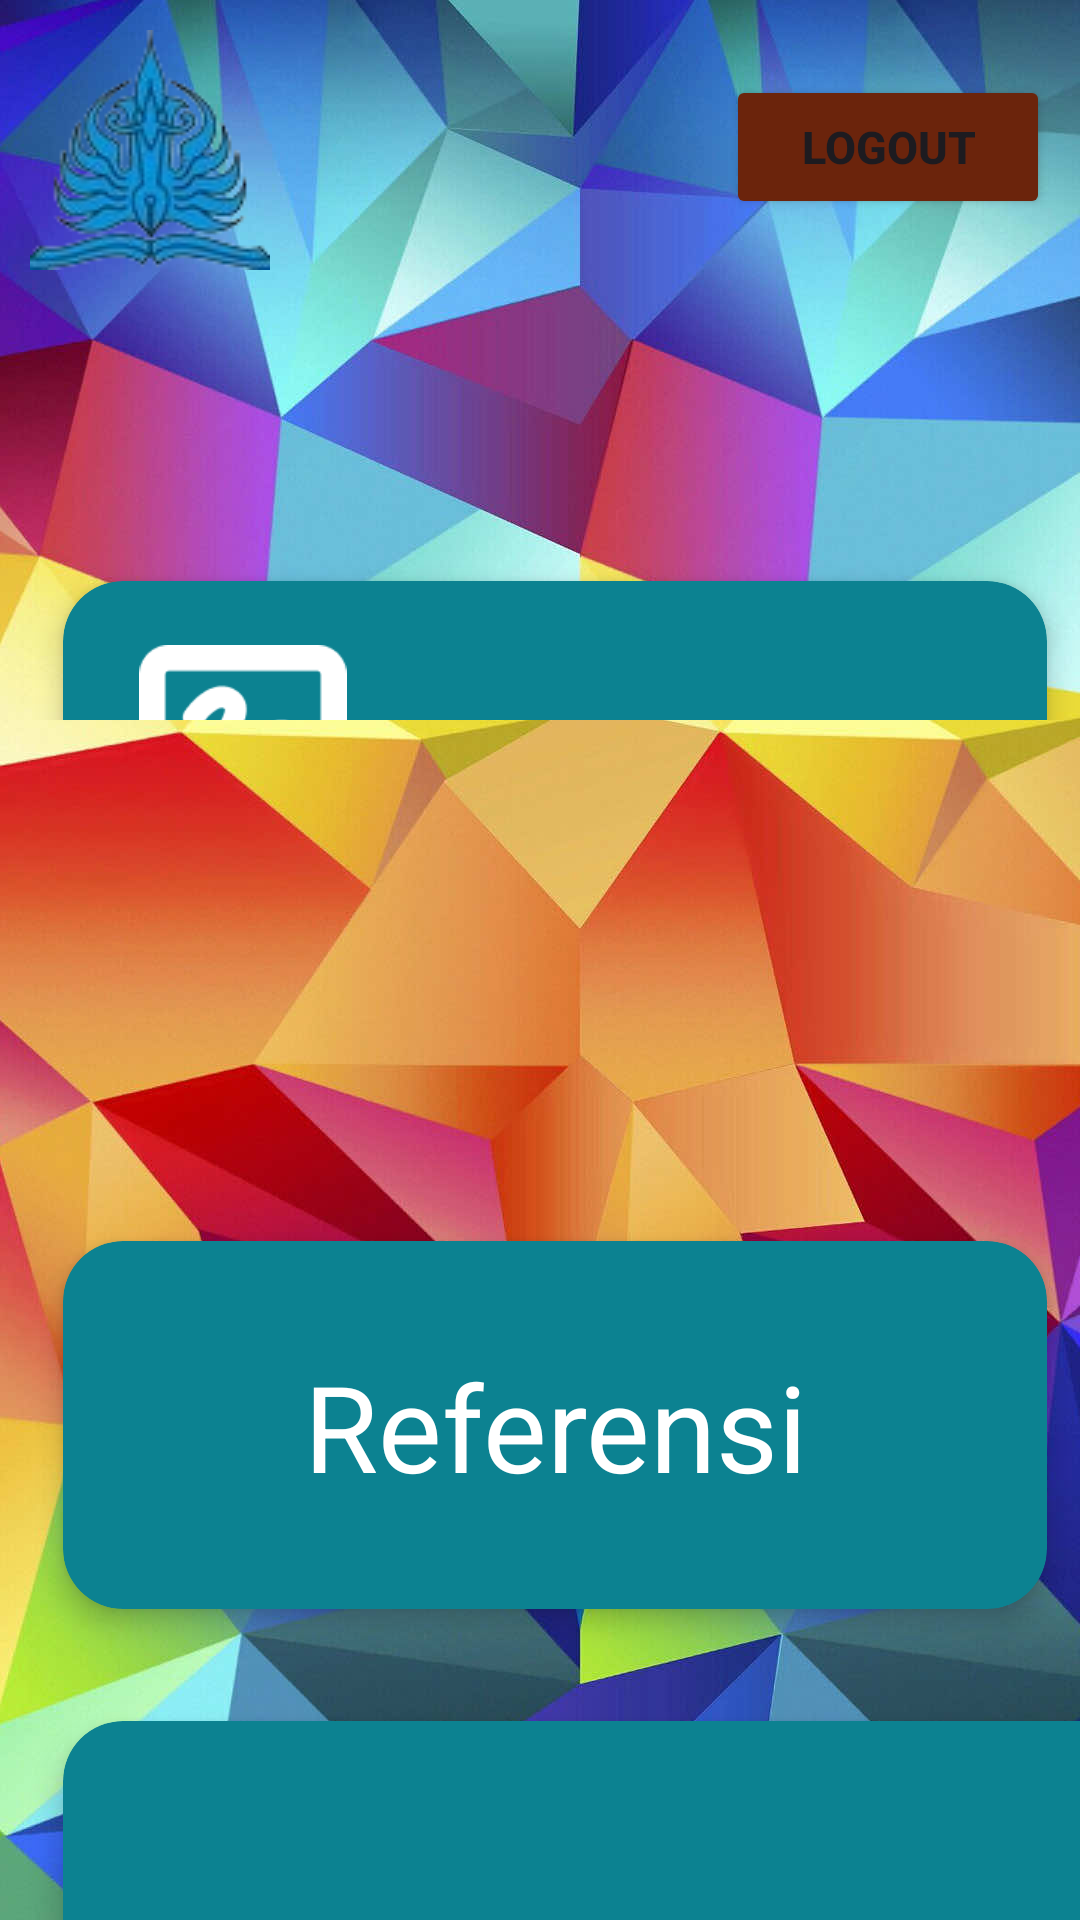

Reconstruct the res/layout file that produces this screen, plus the resources it refers to.
<!-- AndroidManifest.xml: application theme Theme.TAAndroid -->
<!-- res/layout/activity_dashboard.xml -->
<androidx.constraintlayout.widget.ConstraintLayout
    xmlns:android="http://schemas.android.com/apk/res/android"
    xmlns:app="http://schemas.android.com/apk/res-auto"
    xmlns:tools="http://schemas.android.com/tools"
    android:layout_width="match_parent"
    android:layout_height="match_parent"
    android:background="@drawable/background"
    tools:context=".DashboardActivity">

    <androidx.appcompat.widget.LinearLayoutCompat
        android:id="@+id/layoutHeader"
        android:layout_width="wrap_content"
        android:layout_height="wrap_content"
        android:layout_marginTop="10dp"
        android:layout_marginStart="10dp"
        android:padding="10dp"
        android:orientation="vertical"
        tools:ignore="MissingConstraints">

        <ImageView
            android:layout_width="wrap_content"
            android:layout_height="wrap_content"
            android:layout_gravity="center"
            android:src="@drawable/logo1" />
    </androidx.appcompat.widget.LinearLayoutCompat>

    <androidx.appcompat.widget.LinearLayoutCompat
        android:id="@+id/layoutLogout"
        android:layout_width="wrap_content"
        android:layout_height="wrap_content"
        android:orientation="vertical"
        app:layout_constraintEnd_toEndOf="parent"
        app:layout_constraintTop_toTopOf="parent">

        <Button
            android:id="@+id/btnLogout"
            android:layout_width="match_parent"
            android:layout_height="wrap_content"
            android:text="Logout"
            android:textSize="15sp"
            android:textStyle="bold"
            android:layout_marginTop="25dp"
            android:layout_marginRight="10dp"
            android:paddingStart="25dp"
            android:paddingEnd="25dp"
            android:paddingTop="10dp"
            android:paddingBottom="10dp"
            android:gravity="center"
            android:backgroundTint="@color/red"/>

    </androidx.appcompat.widget.LinearLayoutCompat>

    <androidx.appcompat.widget.LinearLayoutCompat
        android:layout_width="match_parent"
        android:layout_height="match_parent"
        android:layout_marginTop="170dp"
        android:layout_marginBottom="400dp"
        android:orientation="vertical">

        <androidx.cardview.widget.CardView
            android:id="@+id/cvTeori"
            android:layout_width="350dp"
            android:layout_height="150dp"
            android:layout_marginStart="10dp"
            android:layout_marginTop="10dp"
            app:cardBackgroundColor="@color/blue"
            app:cardCornerRadius="20dp"
            app:cardElevation="5dp"
            app:cardUseCompatPadding="true">

            <RelativeLayout
                android:layout_width="match_parent"
                android:layout_height="match_parent">

                
                <ImageView
                    android:layout_width="80dp"
                    android:layout_height="80dp"
                    android:layout_marginStart="20dp"
                    android:layout_alignParentStart="true"
                    android:layout_centerVertical="true"
                    android:src="@drawable/logo" />

                
                <TextView
                    android:layout_width="match_parent"
                    android:layout_height="match_parent"
                    android:layout_marginTop="1dp"
                    android:gravity="center"
                    android:text="Materi"
                    android:textColor="@color/white"
                    android:textSize="40sp" />
            </RelativeLayout>
        </androidx.cardview.widget.CardView>
    </androidx.appcompat.widget.LinearLayoutCompat>

    <androidx.appcompat.widget.LinearLayoutCompat
        android:layout_width="match_parent"
        android:layout_height="match_parent"
        android:layout_marginTop="390dp"
        android:orientation="vertical">

        <androidx.cardview.widget.CardView
            android:id="@+id/cvAplikasi"
            android:layout_width="350dp"
            android:layout_height="150dp"
            android:layout_marginTop="10dp"
            android:layout_marginStart="10dp"
            app:cardBackgroundColor="@color/blue"
            app:cardCornerRadius="20dp"
            app:cardElevation="5dp"
            app:cardUseCompatPadding="true">

            <RelativeLayout
                android:layout_width="match_parent"
                android:layout_height="match_parent">
                <ImageView
                    android:layout_width="80dp"
                    android:layout_height="80dp"
                    android:layout_marginStart="20dp"
                    android:layout_alignParentStart="true"
                    android:layout_centerVertical="true"
                    android:src="@drawable/logo2" />

                
                <TextView
                    android:layout_width="match_parent"
                    android:layout_height="match_parent"
                    android:layout_marginTop="1dp"
                    android:gravity="center"
                    android:text="Referensi"
                    android:textColor="@color/white"
                    android:textSize="40sp" />
            </RelativeLayout>
        </androidx.cardview.widget.CardView>

        <androidx.cardview.widget.CardView
            android:id="@+id/cvRangkuman"
            android:layout_width="380dp"
            android:layout_height="190dp"
            android:layout_marginTop="10dp"
            android:layout_marginStart="10dp"
            app:cardBackgroundColor="@color/blue"
            app:cardCornerRadius="20dp"
            app:cardElevation="5dp"
            app:cardUseCompatPadding="true">
            <RelativeLayout
                android:layout_width="match_parent"
                android:layout_height="match_parent">
                <ImageView
                    android:layout_width="80dp"
                    android:layout_height="80dp"
                    android:layout_marginStart="20dp"
                    android:layout_alignParentStart="true"
                    android:layout_centerVertical="true"
                    android:src="@drawable/logo2" />

                
                <TextView
                    android:layout_width="match_parent"
                    android:layout_height="match_parent"
                    android:layout_marginTop="1dp"
                    android:gravity="center"
                    android:text="Rangkuman"
                    android:textColor="@color/white"
                    android:textSize="30sp" />
            </RelativeLayout>

        </androidx.cardview.widget.CardView>

    </androidx.appcompat.widget.LinearLayoutCompat>

</androidx.constraintlayout.widget.ConstraintLayout>
<!-- resources referenced by this layout -->
<resources>
  <color name="blue">#0C8291</color>
  <color name="red">#6B240C</color>
  <color name="white">#FFFFFFFF</color>
  <!-- drawable background: jpg bitmap (drawable, 117436 bytes) -->
  <!-- drawable logo: png bitmap (drawable, 2388 bytes) -->
  <!-- drawable logo1: png bitmap (drawable, 12640 bytes) -->
  <style name="Theme.TAAndroid" parent="Base.Theme.TAAndroid" />
  <style name="Base.Theme.TAAndroid" parent="Theme.Material3.DayNight.NoActionBar">
          
          
      </style>
</resources>
